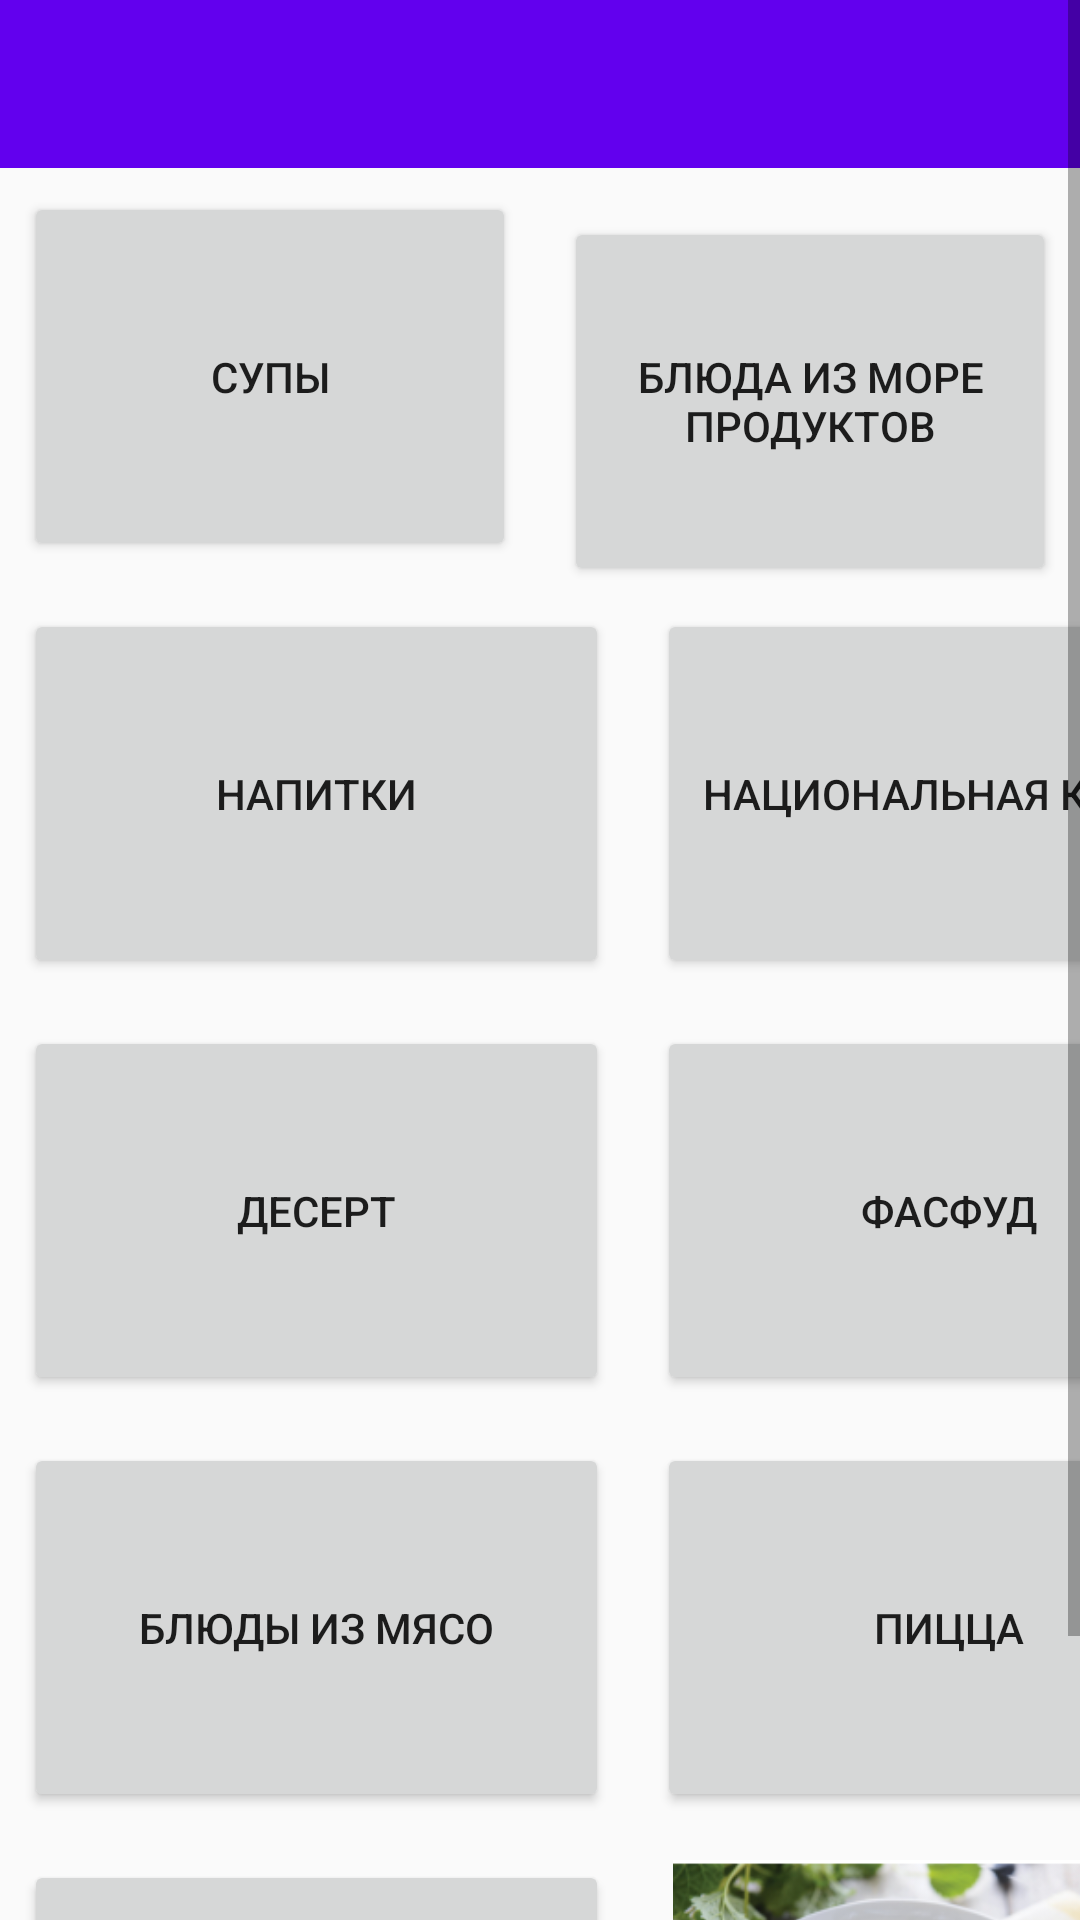

Layout XML and referenced resources for this Android screen:
<!-- AndroidManifest.xml: application theme AppTheme -->
<!-- res/layout/activity_food.xml -->
<?xml version="1.0" encoding="utf-8"?>
<ScrollView xmlns:android="http://schemas.android.com/apk/res/android"
    xmlns:app="http://schemas.android.com/apk/res-auto"
    xmlns:tools="http://schemas.android.com/tools"
    android:layout_width="match_parent"
    android:layout_height="match_parent"
    tools:context=".Food">

    <LinearLayout
        android:layout_width="match_parent"
        android:layout_height="wrap_content"
        android:orientation="vertical">
        <android.support.v7.widget.Toolbar
            android:id="@+id/toolbar"
            style="@style/Toolbar"/>

        <LinearLayout
            android:layout_width="match_parent"
            android:layout_height="wrap_content"
            android:orientation="horizontal">

            <Button
                android:id="@+id/buttonSoups"
                android:layout_width="match_parent"
                android:layout_height="123dp"
                android:layout_marginStart="8dp"
                android:layout_marginTop="8dp"
                android:layout_marginEnd="8dp"
                android:layout_marginBottom="8dp"
                android:layout_weight="1"
                android:onClick="onClick"
                android:text="Супы" />

            <Button
                android:id="@+id/buttonSeaFood"
                android:layout_width="match_parent"
                android:layout_height="123dp"
                android:layout_marginStart="8dp"
                android:layout_marginTop="8dp"
                android:layout_marginEnd="8dp"
                android:layout_marginBottom="8dp"
                android:layout_weight="1"
                android:onClick="onClick"
                android:text="Блюда из море продуктов" />
        </LinearLayout>

        <LinearLayout
            android:layout_width="match_parent"
            android:layout_height="wrap_content"
            android:orientation="horizontal">

            <Button
                android:id="@+id/buttonDrinks"
                android:layout_width="195dp"
                android:layout_height="123dp"
                android:layout_marginStart="8dp"
                android:layout_marginTop="8dp"
                android:layout_marginEnd="8dp"
                android:layout_marginBottom="8dp"
                android:onClick="onClick"
                android:text="Напитки"
                app:layout_constraintBottom_toBottomOf="parent"
                app:layout_constraintEnd_toEndOf="parent"
                app:layout_constraintHorizontal_bias="1.0"
                app:layout_constraintStart_toStartOf="parent"
                app:layout_constraintTop_toTopOf="parent"
                app:layout_constraintVertical_bias="1.0" />

            <Button
                android:id="@+id/buttonNationalСuisine"
                android:layout_width="195dp"
                android:layout_height="123dp"
                android:layout_marginStart="8dp"
                android:layout_marginTop="8dp"
                android:layout_marginEnd="8dp"
                android:layout_marginBottom="8dp"
                android:onClick="onClick"
                android:text="Национальная кухня"
                app:layout_constraintBottom_toBottomOf="parent"
                app:layout_constraintEnd_toEndOf="parent"
                app:layout_constraintHorizontal_bias="0.0"
                app:layout_constraintStart_toStartOf="parent"
                app:layout_constraintTop_toTopOf="parent"
                app:layout_constraintVertical_bias="1.0" />
        </LinearLayout>

        <LinearLayout
            android:layout_width="match_parent"
            android:layout_height="wrap_content"
            android:orientation="horizontal">

            <Button
                android:id="@+id/buttonDessert"
                android:layout_width="195dp"
                android:layout_height="123dp"
                android:layout_marginStart="8dp"
                android:layout_marginTop="8dp"
                android:layout_marginEnd="8dp"
                android:layout_marginBottom="8dp"
                android:onClick="onClick"
                android:text="Десерт"
                app:layout_constraintBottom_toBottomOf="parent"
                app:layout_constraintEnd_toEndOf="parent"
                app:layout_constraintHorizontal_bias="1.0"
                app:layout_constraintStart_toStartOf="parent"
                app:layout_constraintTop_toTopOf="parent"
                app:layout_constraintVertical_bias="0.792" />

            <Button
                android:id="@+id/buttonFastFood"
                android:layout_width="195dp"
                android:layout_height="123dp"
                android:layout_marginStart="8dp"
                android:layout_marginTop="8dp"
                android:layout_marginEnd="8dp"
                android:layout_marginBottom="8dp"
                android:onClick="onClick"
                android:text="Фасфуд"
                app:layout_constraintBottom_toBottomOf="parent"
                app:layout_constraintEnd_toEndOf="parent"
                app:layout_constraintHorizontal_bias="0.0"
                app:layout_constraintStart_toStartOf="parent"
                app:layout_constraintTop_toTopOf="parent"
                app:layout_constraintVertical_bias="0.792" />
        </LinearLayout>

        <LinearLayout
            android:layout_width="match_parent"
            android:layout_height="wrap_content"
            android:orientation="horizontal">


            <Button
                android:id="@+id/buttonMeatDishes"
                android:layout_width="195dp"
                android:layout_height="123dp"
                android:layout_marginStart="8dp"
                android:layout_marginTop="8dp"
                android:layout_marginEnd="8dp"
                android:layout_marginBottom="8dp"
                android:onClick="onClick"
                android:text="Блюды из мясо"
                app:layout_constraintBottom_toBottomOf="parent"
                app:layout_constraintEnd_toEndOf="parent"
                app:layout_constraintHorizontal_bias="0.0"
                app:layout_constraintStart_toStartOf="parent"
                app:layout_constraintTop_toTopOf="parent"
                app:layout_constraintVertical_bias="0.567" />

            <Button
                android:id="@+id/buttonPizza"
                android:layout_width="195dp"
                android:layout_height="123dp"
                android:layout_marginStart="8dp"
                android:layout_marginTop="8dp"
                android:layout_marginEnd="8dp"
                android:layout_marginBottom="8dp"
                android:onClick="onClick"
                android:text="Пицца"
                app:layout_constraintBottom_toBottomOf="parent"
                app:layout_constraintEnd_toEndOf="parent"
                app:layout_constraintHorizontal_bias="1.0"
                app:layout_constraintStart_toStartOf="parent"
                app:layout_constraintTop_toTopOf="parent"
                app:layout_constraintVertical_bias="0.359" />
        </LinearLayout>

        <LinearLayout
            android:layout_width="match_parent"
            android:layout_height="wrap_content"
            android:orientation="horizontal">

            <Button
                android:id="@+id/buttonSalads"
                android:layout_width="195dp"
                android:layout_height="123dp"
                android:layout_marginStart="8dp"
                android:layout_marginTop="8dp"
                android:layout_marginEnd="8dp"
                android:layout_marginBottom="8dp"
                android:onClick="onClick"
                android:text="Салаты" />


            <ImageView
                android:id="@+id/buttonBreakfast"
                android:layout_width="195dp"
                android:layout_height="123dp"
                android:layout_marginStart="8dp"
                android:layout_marginTop="8dp"
                android:layout_marginEnd="8dp"
                android:layout_marginBottom="8dp"
                android:onClick="onClick"
                android:src="@drawable/zavtrak1"
                android:text="Завтраки" />
        </LinearLayout>


    </LinearLayout>

    
    
    
    


    

</ScrollView>
<!-- resources referenced by this layout -->
<resources>
  <!-- drawable zavtrak1: png bitmap (drawable, 107489 bytes) -->
  <style name="Toolbar">
          <item name="android:layout_width">match_parent</item>
          <item name="android:layout_height">?attr/actionBarSize</item>
          
          <item name="android:background">@color/colorPrimary</item>
      </style>
  <style name="AppTheme" parent="Theme.AppCompat.Light.NoActionBar">
          
          <item name="colorPrimary">@color/colorPrimary</item>
          <item name="colorPrimaryDark">@color/colorPrimaryDark</item>
          <item name="colorAccent">@color/colorAccent</item>
  
  
  
      </style>
  <!-- not gathered from this repository: default colours our renderer supplied (Android Studio template values) -->
  <color name="colorPrimary">#FF6200EE</color>
  <color name="colorPrimaryDark">#FF3700B3</color>
  <color name="colorAccent">#FF03DAC5</color>
</resources>
